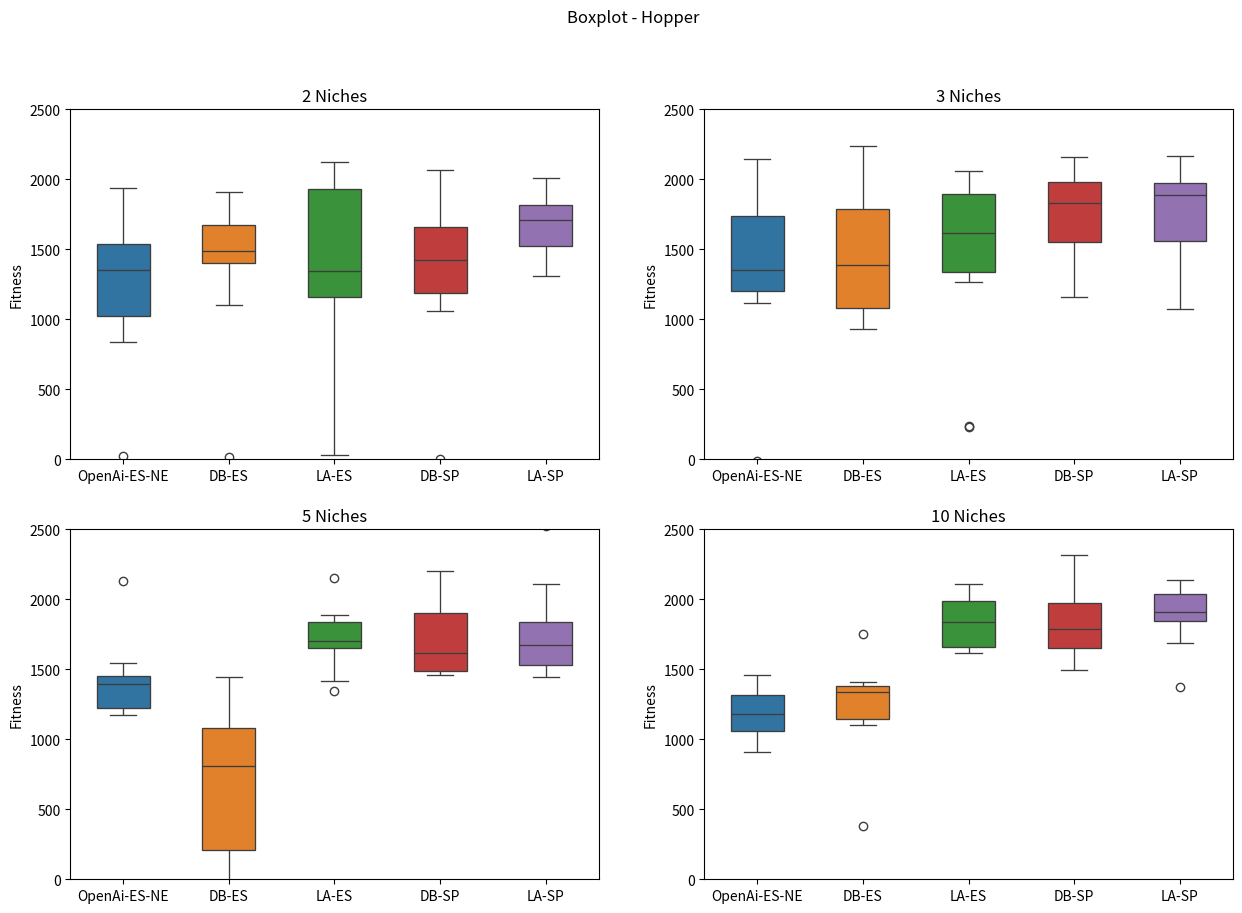

Python code for this plot:
import matplotlib.pyplot as plt
import seaborn as sns

brenda2 = [24.84  , 1281.87, 1192.89, 1588.59, 1523.10, 834.65 , 1425.22, 971.58 , 1938.87, 1545.74]
davi2 = [1099.09, 1515.24, 1726.76, 1514.44, 1387.73, 1907.77, 1454.61, 1441.08, 16.06  , 1723.47]
larissa2 = [1119.49, 1300.68, 2000.04, 1385.62, 1965.39, 1275.55, 27.38  , 940.57 , 1824.46, 2123.31]
#random_davi2 = [1574.62, 1522.07, 1906.55, 1698.16, 2092.44, 1349.22, 1441.61, 1721.40, 1620.04, 1775.66]
super_davi2 = [1309.40, 1711.05, 1147.97, 1062.49, 1415.73, 1509.84, 3.97   , 1438.10, 2067.40, 1979.26]
super_larissa2 = [1311.60, 1339.94, 1525.89, 1794.36, 1528.63, 1721.22, 1823.29, 2009.18, 1831.85, 1693.03]

brenda3 = [1578.34, 1295.90, -13.59 , 1789.39, 1213.57, 2055.60, 2146.55, 1198.11, 1117.14, 1405.39]
davi3 = [1163.76, 1132.11, 930.49 , 2240.85, 1618.00, 1878.97, 1841.37, 1609.50, 960.43 , 1058.69]
larissa3 = [1268.97, 1885.22, 236.86 , 2062.58, 1893.48, 1531.03, 1567.79, 1667.87, 1990.61, 233.72 ]
super_davi3 = [1263.52, 1499.21, 1918.60, 2004.17, 1876.71, 1787.56, 2094.18, 2161.57, 1162.04, 1717.05]
super_larissa3 = [1427.37, 1553.29, 1979.35, 1589.56, 1995.10, 2164.77, 1074.79, 1870.94, 1907.50, 1967.66]

brenda5 = [1235.89, 1450.44, 1350.04, 1542.17, 1169.90, 1438.30, 1185.31, 1446.52, 2131.47, 1219.80]
davi5 = [897.15 , 714.81 , 1292.23, 1446.27, 661.58 , 17.92  , 57.24  , -2.33  , 923.54 , 1136.67]
larissa5 = [1662.42, 1676.18, 1343.32, 1867.76, 1729.07, 1884.13, 1413.59, 1649.83, 2150.13, 1750.52]
super_davi5 = [1669.24, 1487.05, 1962.90, 2203.44, 1481.63, 1560.19, 1459.67, 1717.82, 2033.88, 1492.93]
super_larissa5 = [1839.70, 1472.02, 1610.30, 2522.95, 1511.00, 1589.31, 1830.36, 1447.09, 1739.53, 2111.75]

brenda10 = [1063.09, 1173.03, 1190.32, 1285.13, 912.61 , 1058.03, 967.19 , 1369.74, 1327.43, 1456.71]
davi10 = [1301.21, 1374.82, 1257.51, 1099.81, 1751.52, 1408.33, 383.46 , 1103.43, 1367.56, 1380.36]
larissa10 = [1691.02, 1953.19, 1652.34, 1627.58, 1618.62, 1815.49, 1999.38, 1859.27, 2047.88, 2109.81]
super_davi10 = [1509.52, 1649.77, 1975.61, 1765.82, 1662.44, 1492.95, 1811.15, 1963.10, 2010.98, 2319.25]
super_larissa10 = [1687.19, 1865.10, 2001.02, 2051.33, 1913.84, 1373.45, 1903.17, 2123.76, 1837.16, 2139.66]

data = [[brenda2, davi2,  larissa2, super_davi2, super_larissa2],
        [brenda3, davi3, larissa3, super_davi3, super_larissa3],
        [brenda5, davi5, larissa5, super_davi5, super_larissa5],
        [brenda10, davi10, larissa10, super_davi10, super_larissa10]]

fig, axes = plt.subplots(2, 2, figsize=(15, 10)) 

fig.suptitle('Boxplot - Hopper')

axes[0, 0].set_title('2 Niches')
sea = sns.boxplot(ax=axes[0, 0], data=data[0], width=(0.5), linewidth=(0.95))
sea.set(xticklabels=['OpenAi-ES-NE', 'DB-ES', 'LA-ES', 'DB-SP', 'LA-SP'])
sea.set_ylabel('Fitness')
sea.set_ylim([0, 2500])

axes[0, 1].set_title('3 Niches')
sea = sns.boxplot(ax=axes[0, 1], data=data[1], width=(0.5), linewidth=(0.95))
sea.set(xticklabels=['OpenAi-ES-NE', 'DB-ES', 'LA-ES', 'DB-SP', 'LA-SP'])
sea.set_ylabel('Fitness')
sea.set_ylim([0, 2500])

axes[1, 0].set_title('5 Niches')
sea = sns.boxplot(ax=axes[1, 0], data=data[2], width=(0.5), linewidth=(0.95))
sea.set(xticklabels=['OpenAi-ES-NE', 'DB-ES', 'LA-ES', 'DB-SP', 'LA-SP'])
sea.set_ylabel('Fitness')
sea.set_ylim([0, 2500])

axes[1, 1].set_title('10 Niches')
sea = sns.boxplot(ax=axes[1, 1], data=data[3], width=(0.5), linewidth=(0.95))
sea.set(xticklabels=['OpenAi-ES-NE', 'DB-ES', 'LA-ES', 'DB-SP', 'LA-SP'])
sea.set_ylabel('Fitness')
sea.set_ylim([0, 2500])


plt.savefig('hopper.png')
